Labelled photos from "Roboflow Dataset", an image-classification folder in AYUSHMSINGH2004/PoultryHealth-Intelligence. The possible labels are: bumblefoot, fowlpox, healthy, coryza, CRD.

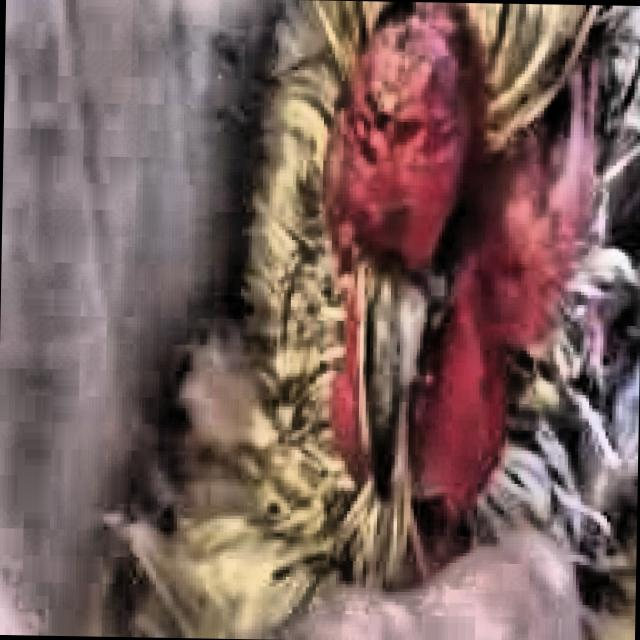
Label: coryza

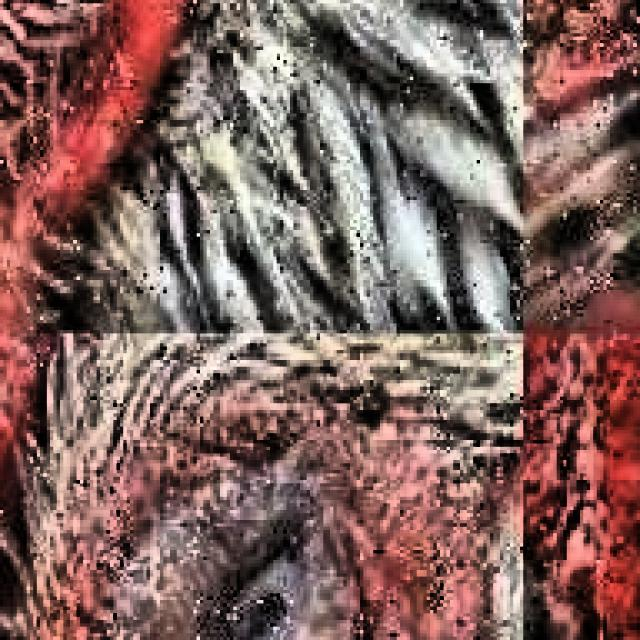
Label: CRD

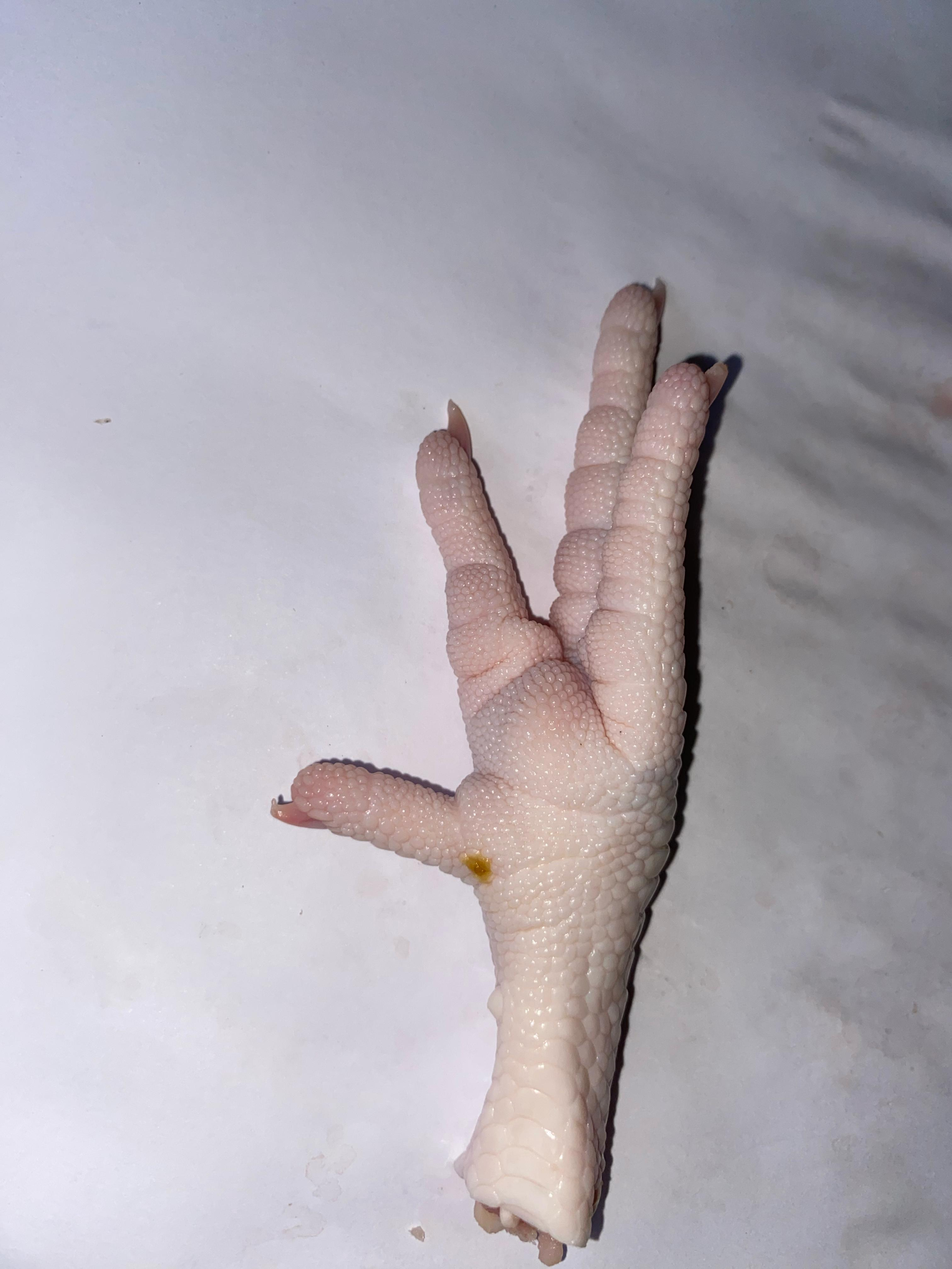
Label: bumblefoot

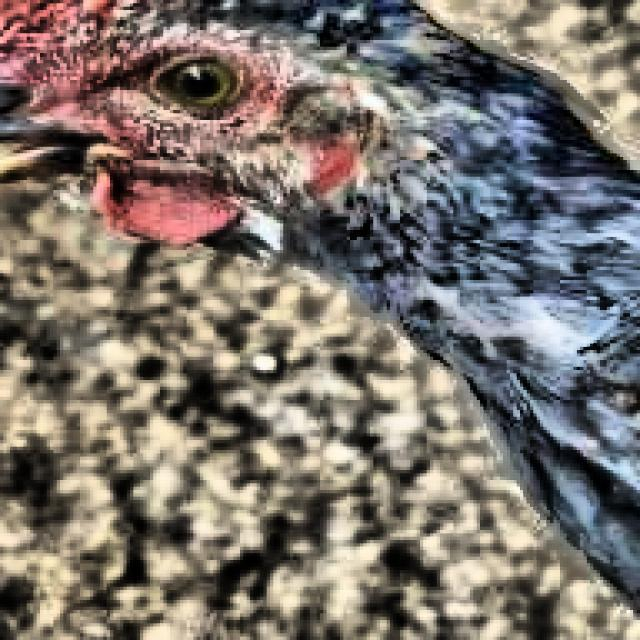
Label: healthy

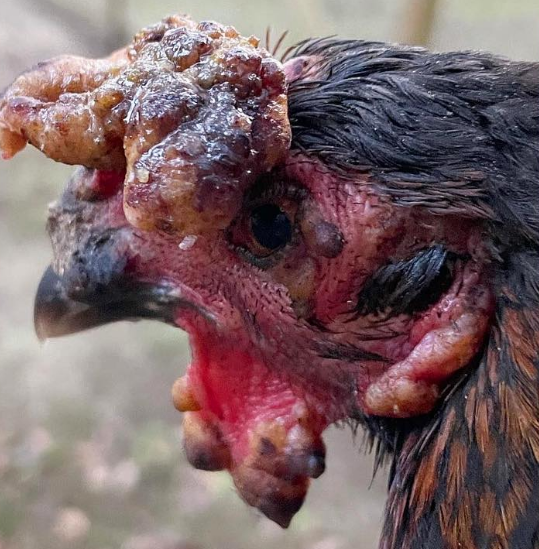
Label: fowlpox

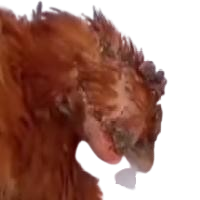
Label: coryza
